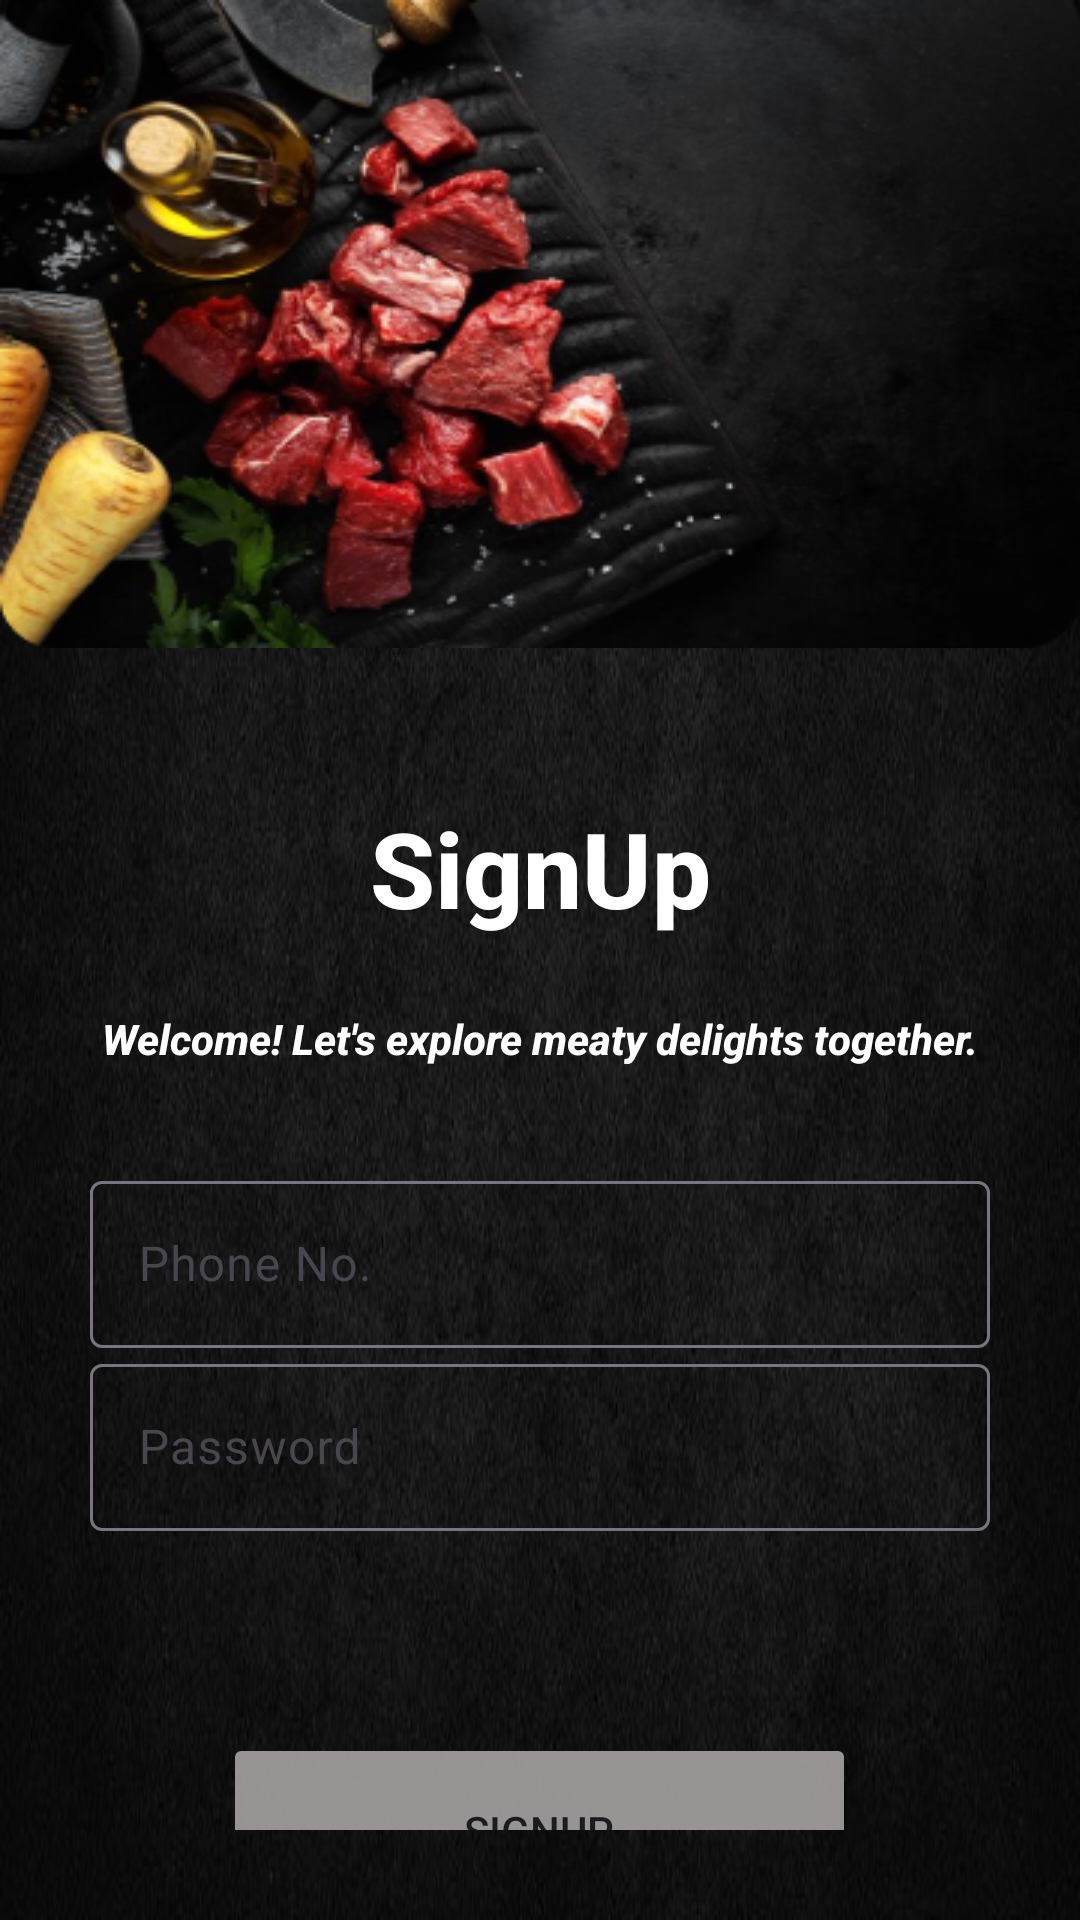

Write the Android layout XML for this screen, with the resource values it uses.
<!-- AndroidManifest.xml: application theme Theme.IslamMuttonShop_User -->
<!-- res/layout/activity_register.xml -->
<?xml version="1.0" encoding="utf-8"?>
<LinearLayout xmlns:android="http://schemas.android.com/apk/res/android"
    xmlns:tools="http://schemas.android.com/tools"
    android:layout_width="match_parent"
    android:layout_height="match_parent"
    android:orientation="vertical"
    android:background="@drawable/blackbackground">


    <RelativeLayout
        android:id="@+id/bannerLayout"
        android:layout_width="match_parent"
        android:layout_height="216dp"
        android:background="@drawable/singupimage"
        android:paddingTop="16dp"
        android:paddingBottom="16dp">
    </RelativeLayout>
    <TextView
        android:layout_width="match_parent"
        android:layout_height="wrap_content"
        android:fontFamily="sans-serif-medium"
        android:gravity="center"
        android:layout_margin="20dp"
        android:text="SignUp"
        android:paddingTop="30dp"
        android:textColor="@color/white"
        android:textSize="35dp"
        android:textStyle="bold" />

    <TextView
        android:layout_width="match_parent"
        android:layout_height="wrap_content"
        android:layout_margin="4dp"
        android:fontFamily="sans-serif-medium"
        android:gravity="center"
        android:text="Welcome! Let's explore meaty delights together."
        android:textColor="@color/white"
        android:textSize="14dp"
        android:textStyle="bold|italic"
        tools:ignore="TextSizeCheck" />
    <LinearLayout
        android:layout_width="match_parent"
        android:layout_height="wrap_content"
        android:layout_margin="30dp"
        android:orientation="vertical"
        android:layout_gravity="center"
        android:gravity="center"
        tools:ignore="ExtraText">

        <com.google.android.material.textfield.TextInputLayout
            android:id="@+id/tilUsername"
            android:layout_width="match_parent"
            android:layout_height="wrap_content"
            >

            <com.google.android.material.textfield.TextInputEditText
                android:id="@+id/etSignupUsername"
                android:layout_width="match_parent"
                android:layout_height="wrap_content"
                android:hint="UserName"
                android:textColor="@color/white"
                android:textColorHint="@color/white" />
        </com.google.android.material.textfield.TextInputLayout>

        <com.google.android.material.textfield.TextInputLayout
            android:id="@+id/tilPhone"
            android:layout_width="match_parent"
            android:layout_height="wrap_content"
           >

            <com.google.android.material.textfield.TextInputEditText
                android:id="@+id/etSignupPhone"
                android:layout_width="match_parent"
                android:layout_height="wrap_content"
                android:hint="Phone No."


                android:textColor="@color/white"
                android:textColorHint="@color/white" />
        </com.google.android.material.textfield.TextInputLayout>

        <com.google.android.material.textfield.TextInputLayout
            android:id="@+id/tilPassword"
            android:layout_width="match_parent"
            android:layout_height="wrap_content"
            android:layout_marginBottom="16dp">

            <com.google.android.material.textfield.TextInputEditText
                android:id="@+id/etSignupPassword"
                android:layout_width="match_parent"
                android:layout_height="wrap_content"
                android:hint="Password"


                android:textColor="@color/white"
                android:textColorHint="@color/white" />
        </com.google.android.material.textfield.TextInputLayout>
        <com.google.android.material.textfield.TextInputLayout
            android:id="@+id/confPassword"
            android:layout_width="match_parent"
            android:layout_height="wrap_content"
            android:layout_marginBottom="16dp">

            <com.google.android.material.textfield.TextInputEditText
                android:id="@+id/etSignupConfPassword"
                android:layout_width="match_parent"
                android:layout_height="wrap_content"
                android:hint="Confirm Password"


                android:textColor="@color/white"
                android:textColorHint="@color/white" />
        </com.google.android.material.textfield.TextInputLayout>

        <Button
            android:id="@+id/btnSignUp"
            android:layout_width="211dp"
            android:layout_height="65dp"
            android:layout_margin="30dp"
            android:text="SignUp"
            android:backgroundTint="@color/grey"/>

    </LinearLayout>

</LinearLayout>
<!-- resources referenced by this layout -->
<resources>
  <color name="grey">#F59E9A9A</color>
  <color name="white">#FFFFFFFF</color>
  <!-- drawable blackbackground: jpg bitmap (drawable, 47799 bytes) -->
  <!-- drawable singupimage: png bitmap (drawable, 132654 bytes) -->
  <style name="Theme.IslamMuttonShop_User" parent="Base.Theme.IslamMuttonShop_User" />
  <style name="Base.Theme.IslamMuttonShop_User" parent="Theme.Material3.DayNight.NoActionBar">
          
          
      </style>
</resources>
